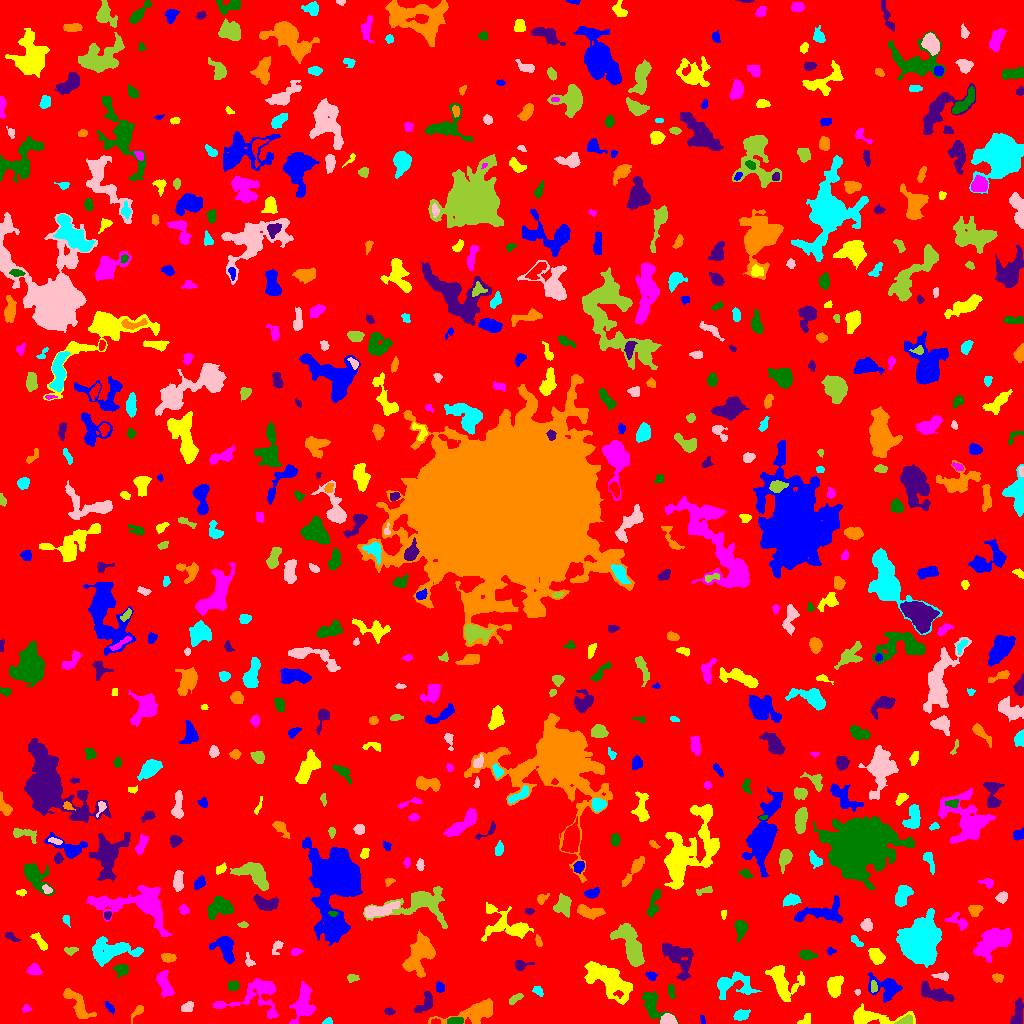

The table this chart was drawn from, first rows:
ID, X, Y, A, B, theta, total_flux, mu_max, mu_median, mu_mean, R_fwhm, R_e, R10, R90, x_start, x_end, y_start, y_end, area, greylevel
0, 509.1, 517.1, 301.7, 296, -1.179, 1723163, 13.0, 2.0, 2.117, 58.81, 238.1, 91.32, 384.3, 0, 1023, 0, 1023, 813832, 2.117
1, 702.5, 3.474, 2.411, 0.898, -1.444, 97.0, 5.0, 2.0, 2.256, 2.257, 1.784, 0.5642, 2.821, 700, 705, 0, 8, 43, 8.256
2, 805.4, 3.589, 3.886, 2.307, 0.6696, 158.0, 3.0, 2.0, 1.58, 4.334, 3.478, 1.493, 5.109, 797, 810, 0, 10, 100, 6.58
3, 303.7, 18.44, 8.495, 4.921, 1.451, 1309, 8.0, 2.0, 2.537, 6.232, 6.482, 2.326, 10.63, 289, 315, 0, 42, 516, 7.537
4, 455, 2.233, 3.86, 1.607, 0.06195, 390.0, 7.0, 4.0, 3.514, 4.222, 3.192, 1.382, 4.82, 447, 463, 0, 6, 111, 11.51
5, 1017, 8.679, 7.125, 2.23, 1.373, 629.0, 7.0, 2.0, 2.665, 4.787, 4.37, 1.693, 7.047, 1010, 1023, 0, 26, 236, 7.665
6, 137.5, 11.99, 4.705, 1.874, 0.8879, 338.0, 6.0, 3.0, 3.13, 4.514, 3.338, 1.382, 5.202, 131, 143, 0, 18, 108, 7.13
7, 327.4, 1.782, 2.55, 1.541, 0.2176, 101.0, 4.0, 2.0, 1.772, 3.141, 2.394, 0.7979, 3.785, 322, 332, 0, 6, 57, 6.772
8, 668.5, 2.985, 3.536, 2.479, -0.1378, 1680, 30.0, 10.0, 11.05, 3.909, 3.478, 1.382, 5.67, 660, 677, 0, 10, 152, 18.05
9, 906.1, 2.687, 3.692, 1.897, 0.2657, 348.0, 6.0, 3.0, 2.974, 4.583, 3.192, 1.262, 4.918, 894, 912, 0, 9, 117, 11.97
10, 10.84, 13.94, 7.65, 5.966, 0.2301, 3653, 17.0, 5.0, 5.753, 6.77, 7.247, 2.764, 12.05, 0, 36, 0, 26, 635, 9.753
11, 109.7, 15.87, 3.374, 1.486, -0.8862, 140.0, 4.0, 2.0, 1.75, 3.656, 2.821, 1.128, 4.514, 105, 114, 9, 22, 80, 6.75
12, 872.3, 6.636, 16.25, 3.68, -0.06399, 1886, 10.0, 3.0, 3.81, 7.225, 6.887, 2.585, 10.91, 853, 915, 0, 20, 495, 7.81
13, 26.22, 14.87, 2.252, 1.879, 0.1343, 181.0, 5.0, 3.0, 3.017, 3.568, 2.585, 0.9772, 3.909, 22, 31, 11, 19, 60, 11.02
14, 652.2, 18.28, 8.195, 4.321, -1.083, 1477, 9.0, 4.0, 4.025, 6.747, 5.917, 2.459, 9.407, 642, 678, 0, 33, 367, 8.025
15, 388.9, 12.21, 2.404, 1.745, -0.14, 156.0, 4.0, 2.0, 2.229, 3.909, 2.585, 0.9772, 4.068, 384, 395, 8, 16, 70, 10.23
16, 476.5, 11.86, 13.6, 4.4, 0.2681, 3286, 18.0, 4.0, 5.477, 5.917, 6.77, 2.459, 11.59, 428, 492, 0, 25, 600, 9.477
17, 740.6, 8.242, 3.407, 2.296, 0.2777, 418.0, 7.0, 2.0, 2.787, 3.949, 3.523, 1.262, 5.698, 733, 750, 3, 14, 150, 7.787
18, 187.3, 16.73, 3.185, 2.058, 0.5947, 351.0, 6.0, 3.0, 3.079, 4.618, 3.241, 1.262, 5.078, 181, 193, 12, 22, 114, 8.079
19, 515.8, 25.26, 4.109, 1.648, 0.5633, 185.0, 3.0, 2.0, 1.779, 4.549, 3.338, 1.382, 5.015, 509, 523, 19, 30, 104, 6.779
20, 707.4, 22.41, 2.918, 2.26, 0.04547, 400.0, 7.0, 4.0, 3.704, 4.222, 3.241, 1.262, 5.078, 701, 713, 18, 27, 108, 9.704
21, 886.5, 36.08, 7.916, 5.26, -0.3569, 1795, 11.0, 3.0, 4.061, 5.836, 6.077, 2.326, 10.33, 868, 902, 21, 51, 442, 8.061
22, 834.7, 36.38, 4.974, 3.13, 1.445, 1224, 12.0, 4.0, 4.356, 5.232, 4.652, 1.784, 7.632, 827, 843, 26, 48, 281, 9.356
23, 257.5, 28.82, 16.61, 9.637, 0.2617, 1489, 7.0, 2.0, 1.924, 5.944, 7.527, 2.646, 13.11, 213, 278, 5, 45, 774, 6.924
24, 671.2, 32.1, 3.418, 1.475, -1.445, 317.0, 9.0, 3.0, 3.484, 2.877, 2.877, 0.9772, 4.514, 668, 675, 25, 39, 91, 8.484
25, 425.2, 20.15, 6.444, 3.07, 0.9062, 894.0, 7.0, 4.0, 3.973, 6.604, 4.82, 1.954, 7.313, 414, 432, 11, 32, 225, 9.973
26, 76.95, 20.11, 9.845, 3.412, -0.9124, 925.0, 7.0, 2.0, 2.409, 5.171, 5.754, 2.185, 9.167, 63, 96, 5, 35, 384, 7.409
27, 537.7, 32.5, 2.811, 1.84, -0.4942, 173.0, 5.0, 2.0, 2.012, 2.985, 2.764, 1.128, 4.442, 532, 543, 27, 37, 86, 7.012
28, 857.4, 31.19, 1.563, 1.301, -1.419, 102.0, 6.0, 3.0, 2.914, 2.459, 1.784, 0.5642, 2.764, 854, 860, 28, 34, 35, 8.914
29, 873.8, 36.25, 2.688, 1.548, -1.485, 172.0, 5.0, 2.0, 2.263, 3.09, 2.523, 0.9772, 4.068, 871, 877, 31, 43, 76, 10.26
30, 477.5, 37.52, 2.543, 1.656, 0.9882, 200.0, 5.0, 3.0, 2.667, 3.478, 2.585, 0.9772, 4.068, 473, 482, 33, 42, 75, 7.667
31, 439.9, 36.1, 2.781, 2.158, -1.346, 273.0, 4.0, 3.0, 3.138, 5.171, 3.29, 1.382, 4.754, 436, 444, 31, 42, 87, 7.138
32, 607.1, 43.98, 13.67, 5.769, -0.5872, 4026, 11.0, 4.0, 4.079, 8.903, 9.772, 3.742, 15.51, 584, 632, 19, 62, 987, 8.079
33, 164, 40.82, 7.277, 2.811, -1.233, 901.0, 10.0, 3.0, 3.128, 4.478, 4.853, 1.784, 7.979, 156, 174, 26, 53, 288, 8.128
34, 233.2, 37.77, 2.248, 2.111, 0.001647, 241.0, 6.0, 2.0, 2.34, 3.656, 2.821, 1.128, 4.406, 228, 239, 33, 42, 103, 9.34
35, 935.6, 29.76, 8.512, 3.04, -0.3775, 1382, 11.0, 3.0, 3.695, 4.918, 5.47, 2.034, 9.202, 921, 954, 22, 42, 374, 8.695
36, 997.3, 45.98, 2.618, 1.936, -0.1755, 240.0, 7.0, 2.0, 2.697, 2.821, 2.821, 0.9772, 4.514, 992, 1003, 41, 50, 89, 7.697
37, 731.5, 39.53, 10.11, 5.757, 0.04119, 1350, 9.0, 2.0, 2.606, 5.382, 6.103, 2.326, 10.63, 717, 761, 24, 52, 518, 7.606
38, 942.8, 47.38, 3.432, 1.501, -0.1612, 114.0, 4.0, 1.0, 1.129, 3.338, 2.646, 0.9772, 4.184, 931, 948, 43, 52, 101, 8.129
39, 352.1, 45.56, 2.6, 1.876, -0.1098, 116.0, 3.0, 1.0, 1.381, 3.385, 2.706, 0.9772, 4.297, 347, 359, 41, 49, 84, 7.381
40, 386.6, 38.57, 14.96, 8.003, -1.239, 3846, 15.0, 4.0, 4.269, 4.754, 9.08, 2.985, 14.63, 371, 411, 7, 69, 901, 8.269
41, 651.1, 47.68, 2.412, 1.877, -0.3015, 350.0, 11.0, 4.0, 4.268, 2.821, 2.646, 0.9772, 4.26, 645, 657, 43, 52, 82, 10.27
42, 782.2, 42.22, 9.609, 6.717, -0.9177, 2478, 10.0, 3.0, 4.042, 8.387, 7.464, 2.877, 12.13, 765, 804, 22, 58, 613, 8.042
43, 34.12, 53.37, 3.163, 2.468, -0.1413, 542.0, 9.0, 4.0, 3.844, 4.334, 3.523, 1.382, 5.528, 26, 42, 48, 60, 141, 8.844
44, 121.4, 54.04, 3.386, 2.732, 0.04138, 647.0, 9.0, 4.0, 4.342, 4.583, 3.7, 1.493, 5.863, 113, 128, 45, 59, 149, 8.342
45, 520.3, 58.2, 2.387, 2.117, -1.318, 174.0, 4.0, 1.0, 1.403, 4.029, 2.821, 1.128, 4.514, 515, 534, 53, 63, 124, 7.403
46, 168.1, 65.84, 3.454, 2.034, -0.0884, 322.0, 6.0, 2.5, 2.597, 4.442, 3.385, 1.262, 5.293, 161, 176, 61, 70, 124, 7.597
47, 109.5, 72.62, 12.21, 5.581, 0.04111, 3171, 10.0, 4.0, 4.416, 10.19, 8.463, 3.338, 13.16, 92, 143, 57, 87, 718, 8.416
48, 249.1, 61.96, 3.611, 1.991, -1.156, 117.0, 3.0, 1.0, 1.393, 3.141, 2.706, 0.9772, 4.478, 245, 255, 57, 71, 84, 6.393
49, 70.55, 73.01, 3.052, 1.914, 0.07813, 159.0, 4.0, 2.0, 1.767, 3.909, 2.932, 0.9772, 4.754, 64, 78, 68, 76, 90, 7.767
50, 448.6, 71.93, 3.74, 2.884, -0.5837, 1083, 12.0, 6.0, 5.791, 5.47, 4.222, 1.693, 6.531, 440, 456, 64, 79, 187, 12.79
51, 830.3, 72.39, 1.872, 1.698, 0.2825, 107.0, 6.0, 2.0, 1.945, 2.185, 2.034, 0.5642, 3.478, 827, 836, 68, 76, 55, 6.945
52, 876.4, 67.13, 3.987, 2.839, -0.86, 754.0, 8.0, 3.0, 3.59, 5.412, 4.26, 1.693, 6.84, 868, 885, 59, 75, 210, 8.59
53, 295.6, 71.53, 2.725, 1.592, 0.1838, 138.0, 4.0, 2.0, 1.792, 3.742, 2.585, 0.9772, 4.146, 291, 303, 68, 75, 77, 7.792
54, 807, 68.49, 3.782, 2.124, -0.1588, 514.0, 9.0, 3.0, 3.473, 3.827, 3.568, 1.382, 5.726, 799, 817, 63, 74, 148, 8.473
55, 677.9, 65.97, 10.69, 6.087, -0.9163, 2603, 8.0, 4.0, 4.331, 11.44, 8.5, 3.385, 12.62, 662, 693, 43, 80, 601, 7.331
56, 538.4, 82.58, 3.03, 1.343, -1.266, 125.0, 4.0, 2.0, 1.786, 3.613, 2.585, 0.9772, 4.029, 535, 542, 77, 89, 70, 8.786
57, 855.5, 82.72, 3.711, 1.428, -0.7101, 97.0, 4.0, 1.0, 1.066, 2.646, 2.459, 0.7979, 4.222, 851, 863, 77, 88, 91, 8.066
58, 277.3, 76.79, 4.066, 2.177, 1.054, 144.0, 4.0, 1.0, 1.321, 3.141, 3.09, 1.128, 5.262, 272, 283, 69, 83, 109, 6.321
59, 630, 79.56, 12.03, 4.828, -1.129, 4106, 12.0, 5.0, 5.687, 10.63, 8.538, 3.432, 13.1, 610, 644, 57, 100, 722, 9.687
... 626 more rows
